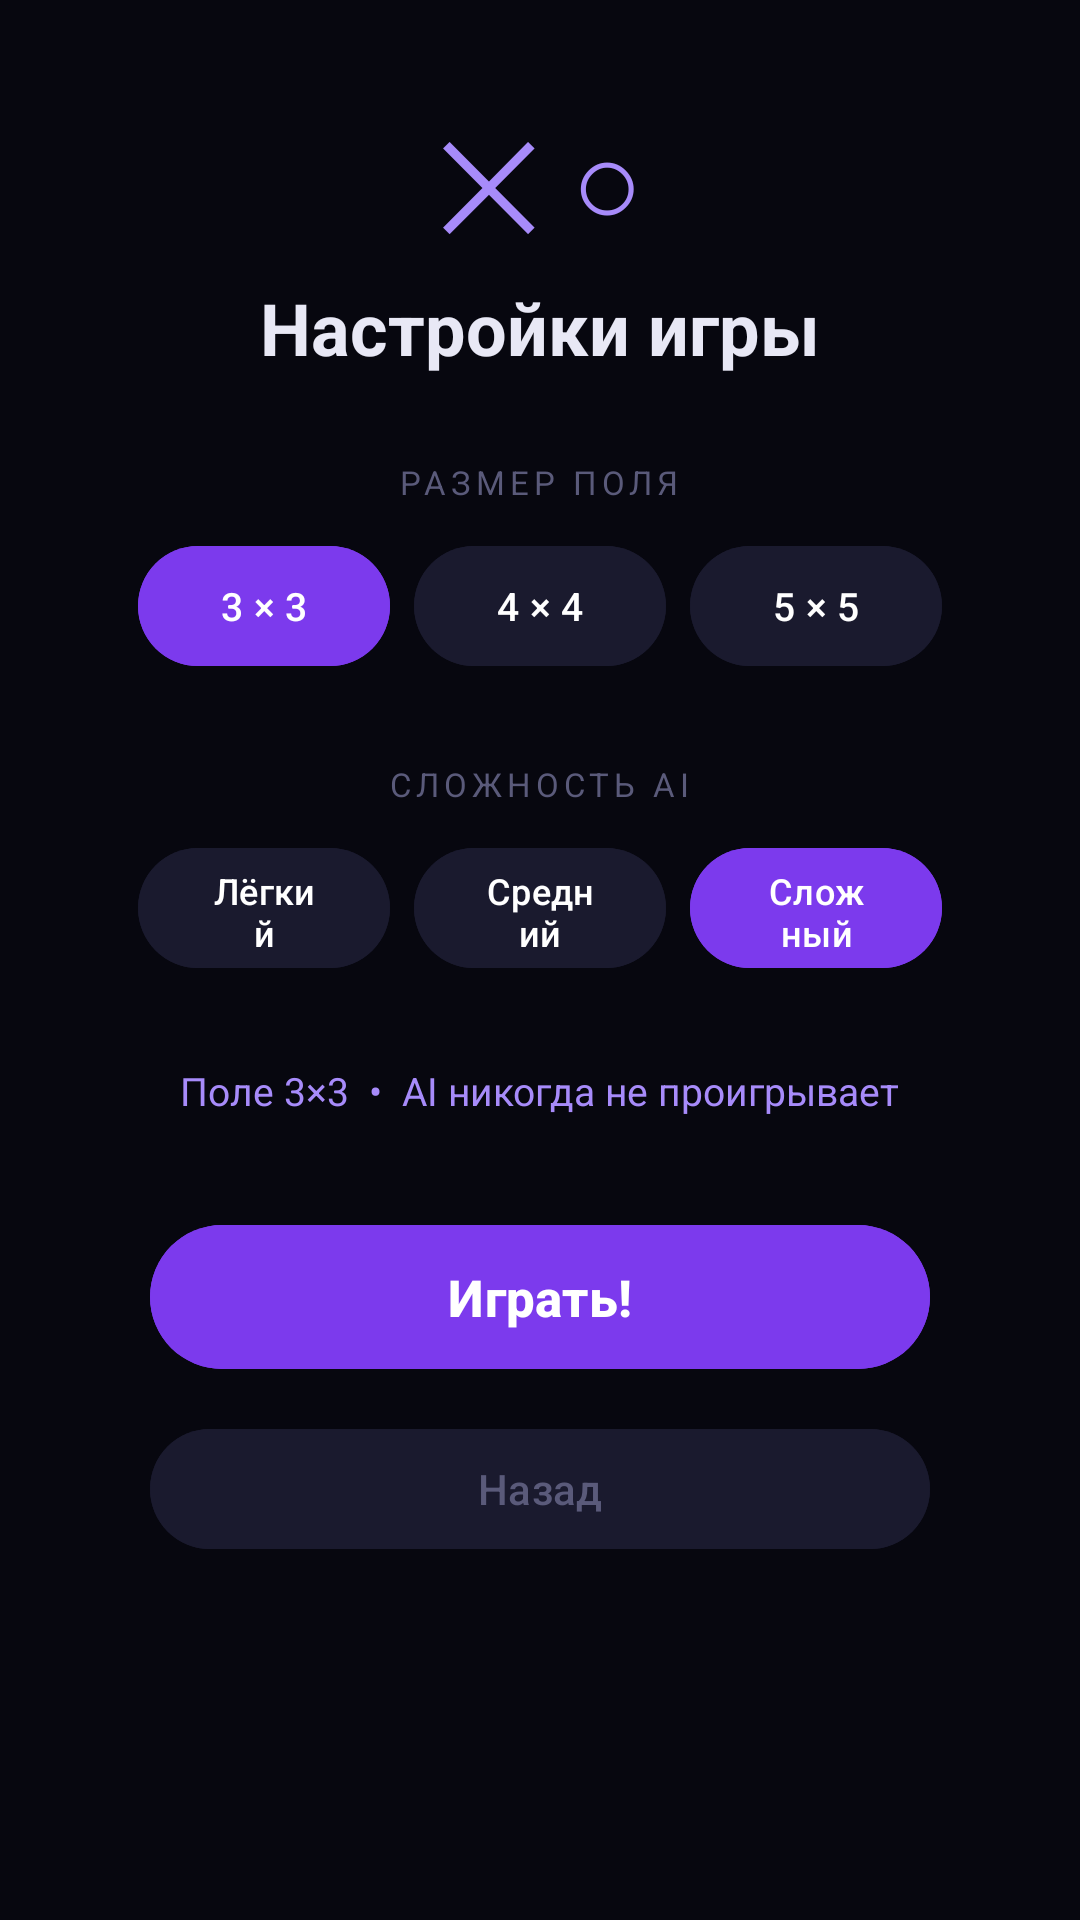

Android layout source for this screen:
<!-- AndroidManifest.xml: application theme Theme.TicTacToeAI -->
<!-- res/layout/activity_select.xml -->
<?xml version="1.0" encoding="utf-8"?>
<ScrollView
    xmlns:android="http://schemas.android.com/apk/res/android"
    android:layout_width="match_parent"
    android:layout_height="match_parent"
    android:background="#07070f">

    <LinearLayout
        android:layout_width="match_parent"
        android:layout_height="wrap_content"
        android:orientation="vertical"
        android:gravity="center"
        android:padding="32dp">

        <TextView
            android:layout_width="wrap_content"
            android:layout_height="wrap_content"
            android:text="✕ ○"
            android:textSize="40sp"
            android:textColor="#a78bfa"
            android:layout_marginBottom="6dp"/>

        <TextView
            android:layout_width="wrap_content"
            android:layout_height="wrap_content"
            android:text="Настройки игры"
            android:textSize="24sp"
            android:textStyle="bold"
            android:textColor="#e8e8f5"
            android:layout_marginBottom="28dp"/>

        
        <TextView
            android:layout_width="wrap_content"
            android:layout_height="wrap_content"
            android:text="РАЗМЕР ПОЛЯ"
            android:textSize="11sp"
            android:textColor="#5a5a7a"
            android:letterSpacing="0.15"
            android:layout_marginBottom="10dp"/>

        <LinearLayout
            android:layout_width="wrap_content"
            android:layout_height="wrap_content"
            android:orientation="horizontal"
            android:layout_marginBottom="28dp">

            <Button
                android:id="@+id/btn3x3"
                android:layout_width="84dp"
                android:layout_height="48dp"
                android:text="3 × 3"
                android:textSize="13sp"
                android:textColor="#ffffff"
                android:backgroundTint="#7c3aed"
                android:layout_marginEnd="8dp"/>

            <Button
                android:id="@+id/btn4x4"
                android:layout_width="84dp"
                android:layout_height="48dp"
                android:text="4 × 4"
                android:textSize="13sp"
                android:textColor="#ffffff"
                android:backgroundTint="#1a1a2e"
                android:layout_marginEnd="8dp"/>

            <Button
                android:id="@+id/btn5x5"
                android:layout_width="84dp"
                android:layout_height="48dp"
                android:text="5 × 5"
                android:textSize="13sp"
                android:textColor="#ffffff"
                android:backgroundTint="#1a1a2e"/>

        </LinearLayout>

        
        <TextView
            android:layout_width="wrap_content"
            android:layout_height="wrap_content"
            android:text="СЛОЖНОСТЬ AI"
            android:textSize="11sp"
            android:textColor="#5a5a7a"
            android:letterSpacing="0.15"
            android:layout_marginBottom="10dp"/>

        <LinearLayout
            android:layout_width="wrap_content"
            android:layout_height="wrap_content"
            android:orientation="horizontal"
            android:layout_marginBottom="28dp">

            <Button
                android:id="@+id/btnEasy"
                android:layout_width="84dp"
                android:layout_height="48dp"
                android:text="Лёгкий"
                android:textSize="12sp"
                android:textColor="#ffffff"
                android:backgroundTint="#1a1a2e"
                android:layout_marginEnd="8dp"/>

            <Button
                android:id="@+id/btnMedium"
                android:layout_width="84dp"
                android:layout_height="48dp"
                android:text="Средний"
                android:textSize="12sp"
                android:textColor="#ffffff"
                android:backgroundTint="#1a1a2e"
                android:layout_marginEnd="8dp"/>

            <Button
                android:id="@+id/btnHard"
                android:layout_width="84dp"
                android:layout_height="48dp"
                android:text="Сложный"
                android:textSize="12sp"
                android:textColor="#ffffff"
                android:backgroundTint="#7c3aed"/>

        </LinearLayout>

        
        <TextView
            android:id="@+id/tvPreview"
            android:layout_width="wrap_content"
            android:layout_height="wrap_content"
            android:text="Поле 3×3  •  AI никогда не проигрывает"
            android:textSize="13sp"
            android:textColor="#a78bfa"
            android:layout_marginBottom="32dp"/>

        <Button
            android:id="@+id/btnPlay"
            android:layout_width="260dp"
            android:layout_height="56dp"
            android:text="Играть!"
            android:textSize="17sp"
            android:textStyle="bold"
            android:textColor="#ffffff"
            android:backgroundTint="#7c3aed"
            android:layout_marginBottom="12dp"/>

        <Button
            android:id="@+id/btnBack"
            android:layout_width="260dp"
            android:layout_height="48dp"
            android:text="Назад"
            android:textSize="14sp"
            android:textColor="#5a5a7a"
            android:backgroundTint="#1a1a2e"/>

    </LinearLayout>
</ScrollView>
<!-- resources referenced by this layout -->
<resources>
  <style name="Theme.TicTacToeAI" parent="Base.Theme.TicTacToeAI" />
  <style name="Base.Theme.TicTacToeAI" parent="Theme.Material3.DayNight.NoActionBar">
      </style>
</resources>
